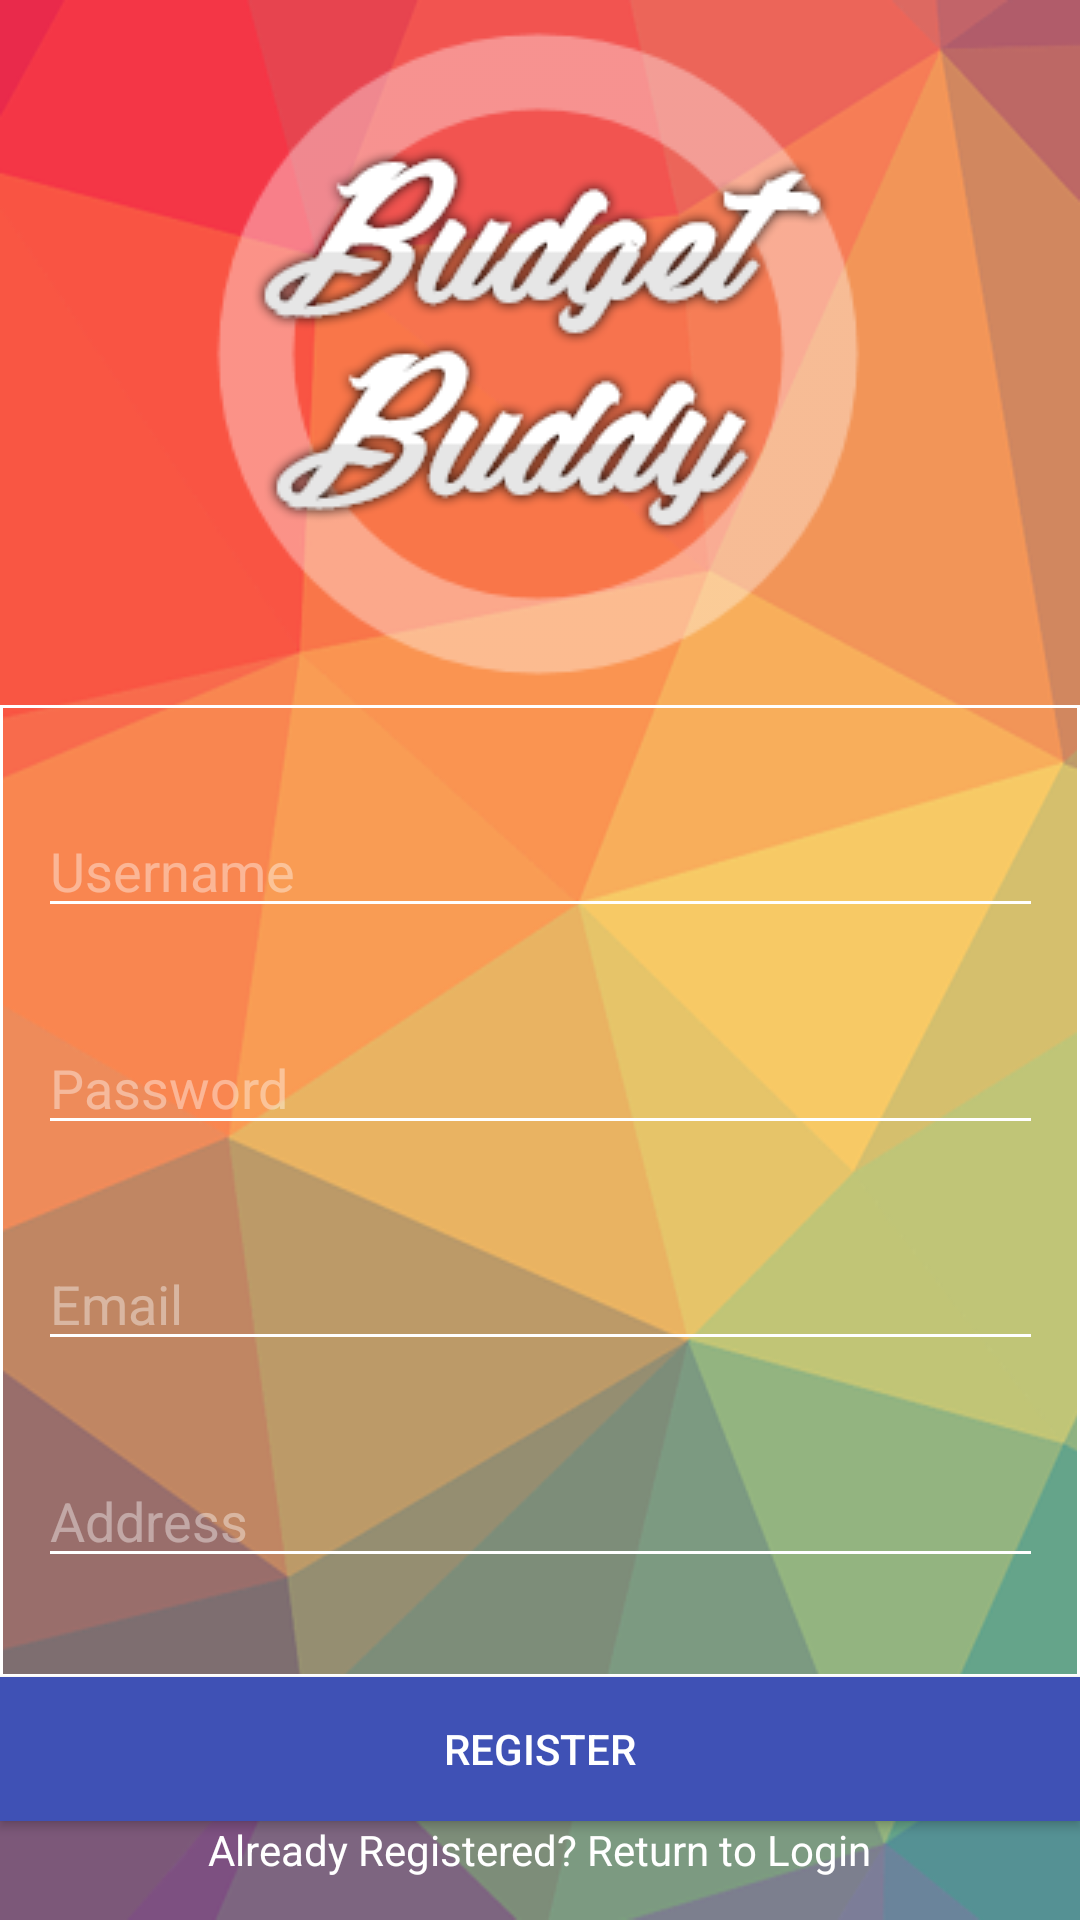

Android layout source for this screen:
<!-- AndroidManifest.xml: application theme AppTheme -->
<!-- res/layout/activity_signup.xml -->
<?xml version="1.0" encoding="utf-8"?>
<RelativeLayout xmlns:android="http://schemas.android.com/apk/res/android"
    xmlns:app="http://schemas.android.com/apk/res-auto"
    xmlns:tools="http://schemas.android.com/tools"
    android:layout_width="match_parent"
    android:layout_height="match_parent"
    android:inputType="textNoSuggestions"
    android:background="@drawable/signupbakgrd">

    <ImageView
        android:id="@+id/imageView2"
        android:layout_width="wrap_content"
        android:layout_height="235dp"
        android:layout_alignParentTop="true"
        android:layout_centerHorizontal="true"

        app:layout_constraintEnd_toEndOf="parent"
        app:layout_constraintStart_toStartOf="parent"
        app:layout_constraintTop_toTopOf="parent"
        app:layout_constraintVertical_bias="0.041"
        app:srcCompat="@drawable/app_title" />

    <android.support.constraint.ConstraintLayout xmlns:android="http://schemas.android.com/apk/res/android"
        xmlns:app="http://schemas.android.com/apk/res-auto"
        android:layout_width="match_parent"
        android:layout_height="264dp"
        android:layout_above="@+id/registerbtn"
        android:layout_below="@+id/imageView2"
        android:layout_centerHorizontal="true"
        android:background="@drawable/textcontentstyle">


        <EditText
            android:id="@+id/userid"
            android:layout_width="335dp"
            android:layout_height="wrap_content"
            android:layout_alignParentTop="true"
            android:layout_marginBottom="8dp"
            android:layout_marginEnd="8dp"
            android:layout_marginLeft="8dp"
            android:layout_marginRight="8dp"
            android:layout_marginStart="8dp"
            android:layout_marginTop="8dp"
            android:ems="10"
            android:hint="@string/username"
            android:inputType="none|textPersonName"
            android:lineSpacingExtra="30sp"
            android:textColor="@color/colorwhite"
            app:layout_constraintBottom_toTopOf="@+id/pswid"
            app:layout_constraintEnd_toEndOf="parent"
            app:layout_constraintStart_toStartOf="parent"
            app:layout_constraintTop_toTopOf="parent" />

        <EditText
            android:id="@+id/pswid"
            android:layout_width="335dp"
            android:layout_height="wrap_content"
            android:layout_alignParentTop="true"
            android:layout_marginBottom="8dp"
            android:layout_marginEnd="8dp"
            android:layout_marginLeft="8dp"
            android:layout_marginRight="8dp"
            android:layout_marginStart="8dp"
            android:layout_marginTop="8dp"
            android:ems="10"
            android:hint="@string/password"
            android:inputType="textPassword"
            android:lineSpacingExtra="30sp"
            android:textColor="@color/colorwhite"
            app:layout_constraintBottom_toTopOf="@+id/email"
            app:layout_constraintEnd_toEndOf="parent"
            app:layout_constraintStart_toStartOf="parent"
            app:layout_constraintTop_toBottomOf="@+id/userid" />

        <EditText
            android:id="@+id/email"
            android:layout_width="335dp"
            android:layout_height="wrap_content"
            android:layout_alignParentBottom="true"
            android:layout_marginBottom="8dp"
            android:layout_marginEnd="8dp"
            android:layout_marginLeft="8dp"
            android:layout_marginRight="8dp"
            android:layout_marginStart="8dp"
            android:layout_marginTop="8dp"
            android:ems="10"
            android:hint="@string/email"
            android:inputType="textEmailAddress"
            android:textAllCaps="false"
            android:textColor="@color/colorwhite"
            app:layout_constraintBottom_toTopOf="@+id/address"
            app:layout_constraintEnd_toEndOf="parent"
            app:layout_constraintStart_toStartOf="parent"
            app:layout_constraintTop_toBottomOf="@+id/pswid" />

        <EditText
            android:id="@+id/address"
            android:layout_width="335dp"
            android:layout_height="wrap_content"
            android:layout_alignParentBottom="true"
            android:layout_marginBottom="8dp"
            android:layout_marginEnd="8dp"
            android:layout_marginLeft="8dp"
            android:layout_marginRight="8dp"
            android:layout_marginStart="8dp"
            android:layout_marginTop="8dp"
            android:ems="10"
            android:hint="@string/address"
            android:inputType="textPostalAddress"
            android:textColor="@color/colorwhite"
            app:layout_constraintBottom_toBottomOf="parent"
            app:layout_constraintEnd_toEndOf="parent"
            app:layout_constraintStart_toStartOf="parent"
            app:layout_constraintTop_toBottomOf="@+id/email" />
    </android.support.constraint.ConstraintLayout>

    <Button
        android:id="@+id/registerbtn"
        android:layout_width="452dp"
        android:layout_height="wrap_content"
        android:layout_above="@+id/returntxt"
        android:layout_alignParentStart="true"
        android:background="@color/colorPrimary"
        android:backgroundTintMode="add"
        android:text="@string/register"
        android:textColor="@color/colorwhite"
        app:layout_constraintEnd_toEndOf="parent"
        app:layout_constraintStart_toStartOf="parent"
        android:layout_alignParentLeft="true" />

    <TextView
        android:id="@+id/returntxt"
        android:layout_width="wrap_content"
        android:layout_height="33dp"
        android:layout_alignParentBottom="true"
        android:layout_centerHorizontal="true"
        android:clickable="true"
        android:onClick="onsigninclick"
        android:text="@string/return_login"
        android:textColor="@color/colorwhite"
        app:layout_constraintBottom_toBottomOf="parent"
        app:layout_constraintEnd_toEndOf="parent"
        app:layout_constraintStart_toStartOf="parent" />
</RelativeLayout>
<!-- resources referenced by this layout -->
<resources>
  <color name="colorPrimary">#3F51B5</color>
  <color name="colorwhite">#ffffff</color>
  <!-- drawable app_title: png bitmap (drawable, 24569 bytes) -->
  <!-- drawable signupbakgrd: png bitmap (drawable, 55015 bytes) -->
  <!-- drawable textcontentstyle (drawable) -->
  <?xml version="1.0" encoding="utf-8"?>
  <shape xmlns:android="http://schemas.android.com/apk/res/android">
  <stroke
      android:width="1dp"
      android:color="@color/colorwhite" />
  <solid
      android:color="#00FFFFFF"
      android:paddingLeft="10dp"
      android:paddingTop="10dp"/>
  <padding
      android:left="10dp"
      android:top="10dp"
      android:right="10dp"
      android:bottom="10dp" />
      </shape>
  <string name="address">Address</string>
  <string name="email">Email</string>
  <string name="password">Password</string>
  <string name="register">Register</string>
  <string name="return_login">Already Registered? Return to Login</string>
  <string name="username">Username</string>
  <style name="AppTheme" parent="Theme.AppCompat.Light.NoActionBar">
          
          <item name="colorPrimary">@android:color/darker_gray</item>
          <item name="colorPrimaryDark">@android:color/black</item>
          <item name="colorAccent">@color/colorAccent</item>
          <item name="android:textColorHint">@color/coloropaquewhite</item>
          <item name="android:textColor">@android:color/black</item>
          <item name="colorControlNormal">@color/colorwhite</item>
          <item name="colorControlActivated">@color/colorwhite</item>
          <item name="colorControlHighlight">@color/colororange</item>
      </style>
  <color name="colorAccent">#FF4081</color>
  <color name="coloropaquewhite">#66ffffff</color>
  <color name="colororange">#E37B40</color>
</resources>
